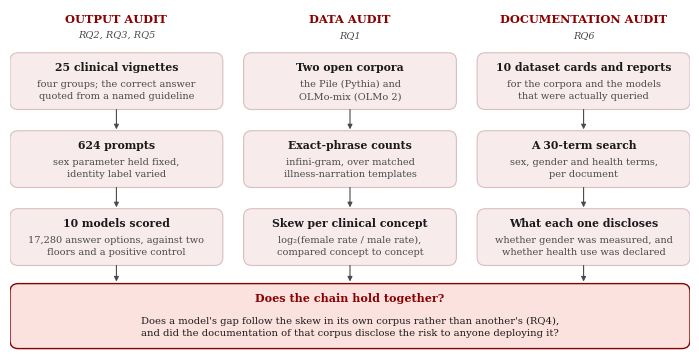

Python code for this plot:
"""Draw the three-audit method diagram as a print figure.

The project already had this diagram, but only as a 16:9 presentation slide
(paper_overleaf/figures/fig_pipeline.png): white text on a dark red field, at
1920x1080. That cannot go into a two-column paper, and it still carried two
things the study did not do (expert interviews, a Dolma-era corpus label).

This redraws it at the width it is printed at, in the paper's own palette, with
the content the paper actually reports. The teaching assistant's note was that
this diagram, more than any paragraph, is what made the project legible to a
reader coming to it cold, so it belongs in the paper and near the front of it.

EVERY FIGURE IS DRAWN AT THE WIDTH IT IS PRINTED AT (D120). \textwidth is 6.8in
on this geometry and this is a figure*, so SLOT is 6.8.

    .venv/bin/python scripts/build_paper_method_figure.py
"""
import matplotlib
matplotlib.use("Agg")
import matplotlib.pyplot as plt
from matplotlib.patches import FancyBboxPatch, FancyArrowPatch

OUT = ["paper_overleaf/figures/fig_method.pdf",
       "paper_overleaf_v2/figures/fig_method.pdf",
       "results/figures/paper/fig_method.png"]

DARKRED, ROSE, REDT = "#8B0000", "#F8EBEB", "#FBE2DF"
EDGE, INK, MUTED = "#D9BFBF", "#1A1A1A", "#4A4A4A"

plt.rcParams.update({
    "font.family": "serif", "text.color": INK,
    "figure.facecolor": "white", "savefig.facecolor": "white",
})

SLOT = 6.8
FIG_H = 3.42

# ---------------------------------------------------------------- content
# (column header, research questions, [(title, detail), ...])
COLS = [
    ("OUTPUT AUDIT", "RQ2, RQ3, RQ5", [
        ("25 clinical vignettes",
         "four groups; the correct answer\nquoted from a named guideline"),
        ("624 prompts",
         "sex parameter held fixed,\nidentity label varied"),
        ("10 models scored",
         "17,280 answer options, against two\nfloors and a positive control"),
    ]),
    ("DATA AUDIT", "RQ1", [
        ("Two open corpora",
         "the Pile (Pythia) and\nOLMo-mix (OLMo 2)"),
        ("Exact-phrase counts",
         "infini-gram, over matched\nillness-narration templates"),
        ("Skew per clinical concept",
         "log₂(female rate / male rate),\ncompared concept to concept"),
    ]),
    ("DOCUMENTATION AUDIT", "RQ6", [
        ("10 dataset cards and reports",
         "for the corpora and the models\nthat were actually queried"),
        ("A 30-term search",
         "sex, gender and health terms,\nper document"),
        ("What each one discloses",
         "whether gender was measured, and\nwhether health use was declared"),
    ]),
]

SYNTH = ("Does the chain hold together?",
         "Does a model's gap follow the skew in its own corpus rather than another's (RQ4),\n"
         "and did the documentation of that corpus disclose the risk to anyone deploying it?")

# ---------------------------------------------------------------- layout
fig = plt.figure(figsize=(SLOT, FIG_H))
ax = fig.add_axes([0, 0, 1, 1]); ax.set_xlim(0, 1); ax.set_ylim(0, 1); ax.axis("off")

CW, GAP = 0.313, 0.0305
LEFTS = [0.0, CW + GAP, 2 * (CW + GAP)]
ROW_TOP, BH, VGAP = 0.875, 0.166, 0.062
TOPS = [ROW_TOP - i * (BH + VGAP) for i in range(3)]

def box(x, y, w, h, fc, ec, lw=0.8):
    ax.add_patch(FancyBboxPatch((x, y - h), w, h,
                 boxstyle="round,pad=0,rounding_size=0.012",
                 linewidth=lw, facecolor=fc, edgecolor=ec, mutation_aspect=SLOT / FIG_H))

def arrow(x, y0, y1):
    ax.add_patch(FancyArrowPatch((x, y0), (x, y1), arrowstyle="-|>",
                 mutation_scale=7, linewidth=0.8, color=MUTED, shrinkA=0, shrinkB=0))

for li, (head, rqs, steps) in zip(LEFTS, COLS):
    cx = li + CW / 2
    ax.text(cx, 0.972, head, ha="center", va="center",
            fontsize=8.2, weight="bold", color=DARKRED)
    ax.text(cx, 0.925, rqs, ha="center", va="center", fontsize=7.0,
            style="italic", color=MUTED)
    for ri, (title, detail) in enumerate(steps):
        top = TOPS[ri]
        box(li, top, CW, BH, ROSE, EDGE)
        ax.text(cx, top - 0.044, title, ha="center", va="center",
                fontsize=7.8, weight="bold")
        ax.text(cx, top - 0.111, detail, ha="center", va="center",
                fontsize=7.0, color=MUTED, linespacing=1.38)
        if ri < 2:
            arrow(cx, top - BH, TOPS[ri + 1] + 0.004)
    arrow(cx, TOPS[2] - BH, 0.206)

# ---------------------------------------------------------------- synthesis
box(0.0, 0.200, 1.0, 0.190, REDT, DARKRED, lw=1.0)
ax.text(0.5, 0.157, SYNTH[0], ha="center", va="center",
        fontsize=8.0, weight="bold", color=DARKRED)
ax.text(0.5, 0.072, SYNTH[1], ha="center", va="center",
        fontsize=7.2, color=INK, linespacing=1.45)

for path in OUT:
    import os
    if not os.path.isdir(os.path.dirname(path)):
        continue
    fig.savefig(path, dpi=300 if path.endswith(".png") else None,
                bbox_inches=None, pad_inches=0)
    print("wrote", path)
